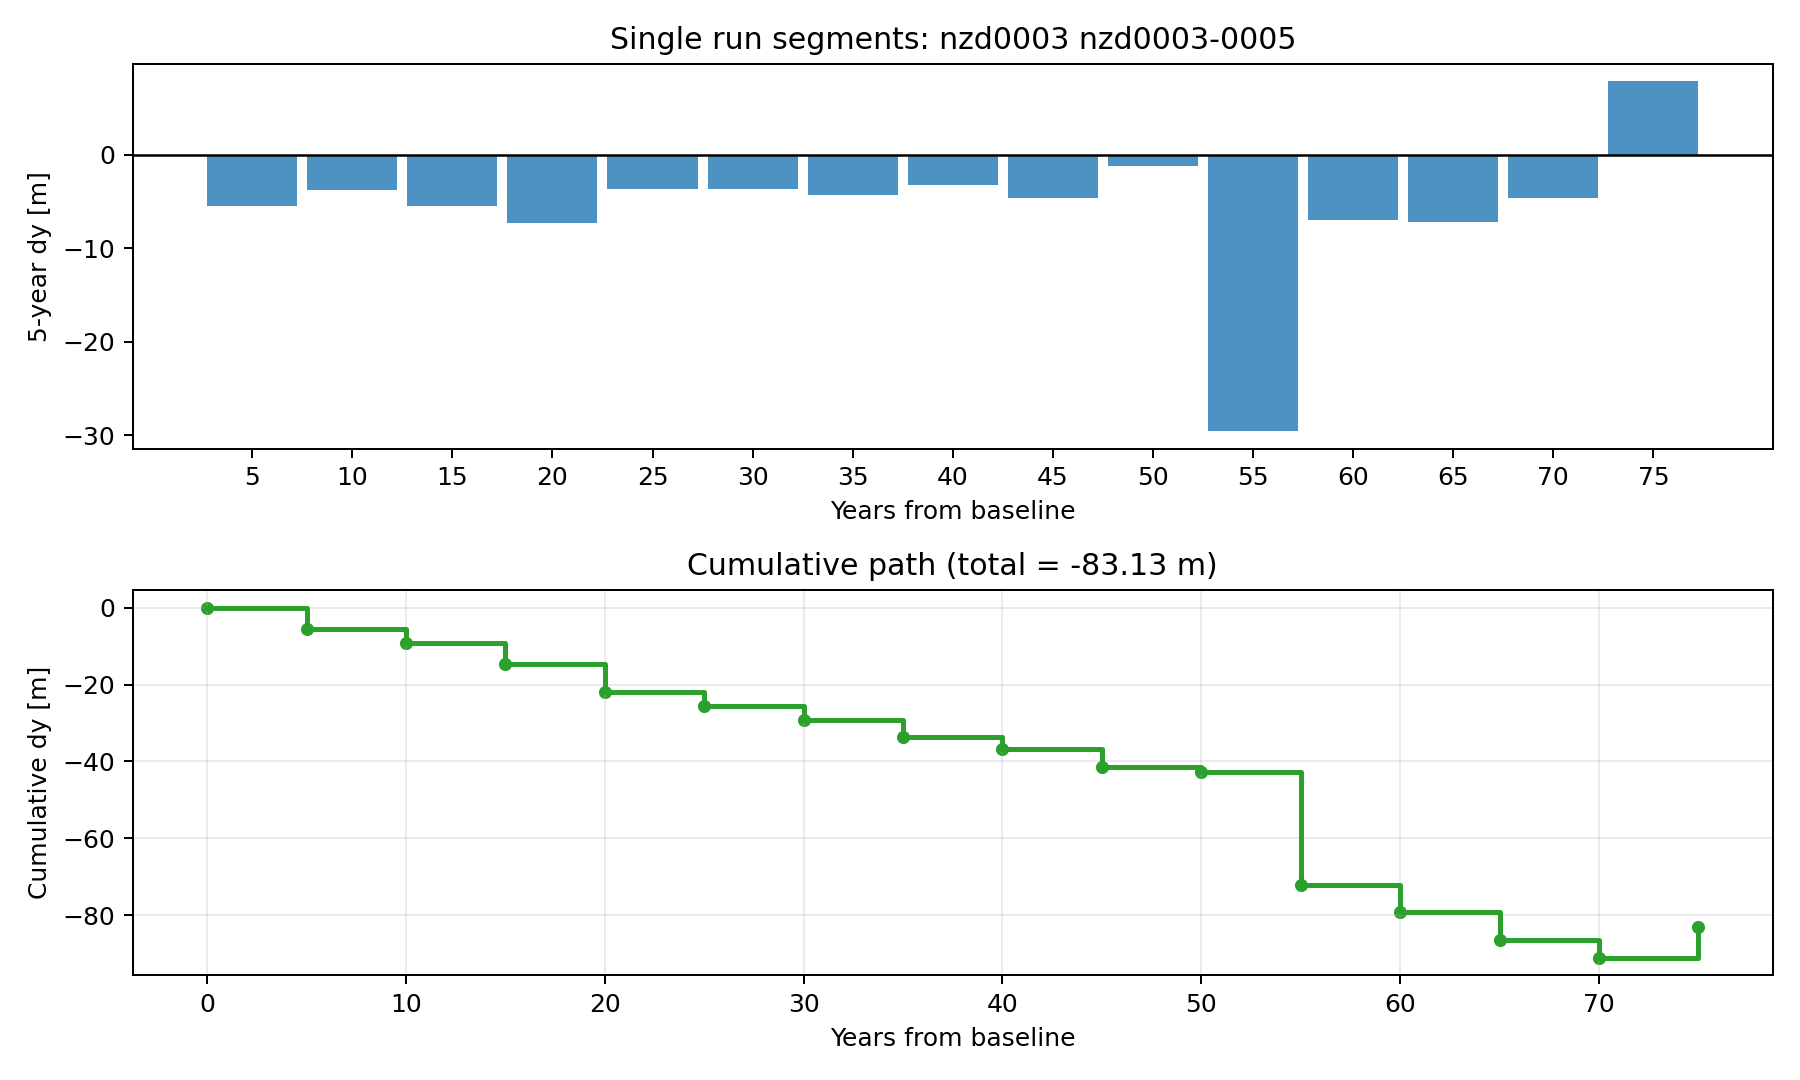

The table this chart was drawn from, first rows:
segment_id, segment_years, r_sample_m_per_year, dy_segment_m, dy_cumulative_m
1, 5, -1.307, -5.471, -5.471
2, 5, -0.9634, -3.779, -9.25
3, 5, -1.315, -5.51, -14.76
4, 5, -1.672, -7.272, -22.03
5, 5, -0.9324, -3.626, -25.66
6, 5, -0.934, -3.634, -29.29
7, 5, -1.065, -4.28, -33.57
8, 5, -0.8535, -3.237, -36.81
9, 5, -1.136, -4.627, -41.43
10, 5, -0.4374, -1.186, -42.62
11, 5, -6.198, -29.58, -72.2
12, 5, -1.609, -6.961, -79.16
13, 5, -1.664, -7.231, -86.39
14, 5, -1.131, -4.604, -91
15, 5, 1.399, 7.867, -83.13
